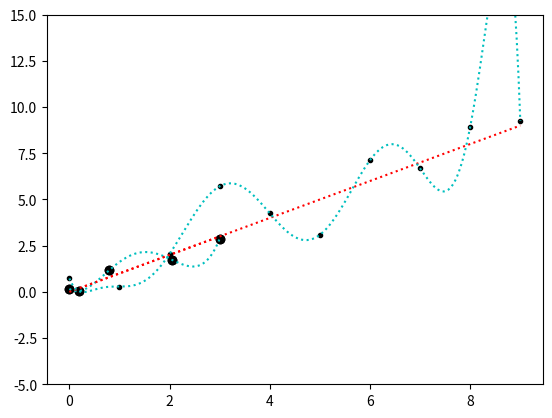

The matplotlib source for this figure:
import numpy as np
import matplotlib.pyplot as plt

# Our dataset will consist of only 4 (x,y) points:
x = [0,    0.20, 0.80, 2.05, 3]
y = [0.16, 0.05, 1.18, 1.73, 2.88]

# We can plot them to visualize them:
plt.plot(x, y, 'ko')

# We can also plot a reference line of x=y:
plt.plot([0,3], [0,3], 'r:')

plt.show()

# Find the polynomial coefficients:
(c4, c3, c2, c1, c0) = np.polyfit(x, y, deg=4)

# Make a function that calculates the polynomial prediction:
def f(x):
    return c4*x**4 + c3*x**3 + c2*x**2 + c1*x + c0

# Let's replot the data with this function!
plt.plot(x, y, 'ko')

# Plot the polynomial:
x_tmp = np.linspace(0, 3, 100)
y_tmp = f(x_tmp)
plt.plot(x_tmp, y_tmp, 'c:')

plt.show()

print(f(2.5))

# The x values are just 0–9:
x = np.arange(10)
# The y-values are the same with a little normally-distributed noise:
y = x + np.random.randn(10)

# Fit the points:
coefficients = np.polyfit(x, y, deg=9)

# Make a function that calculates the polynomial prediction:
def f(x):
    return np.sum(
        [c * x**k for (k,c) in enumerate(reversed(coefficients))],
        axis=0)

# Plot the data:
plt.plot(x, y, 'k.')
x_tmp = np.linspace(0, 9, 500)
plt.plot([0,9], [0,9], 'r:')
plt.plot(x_tmp, f(x_tmp), 'c:')
plt.ylim([-5,15])

plt.show()